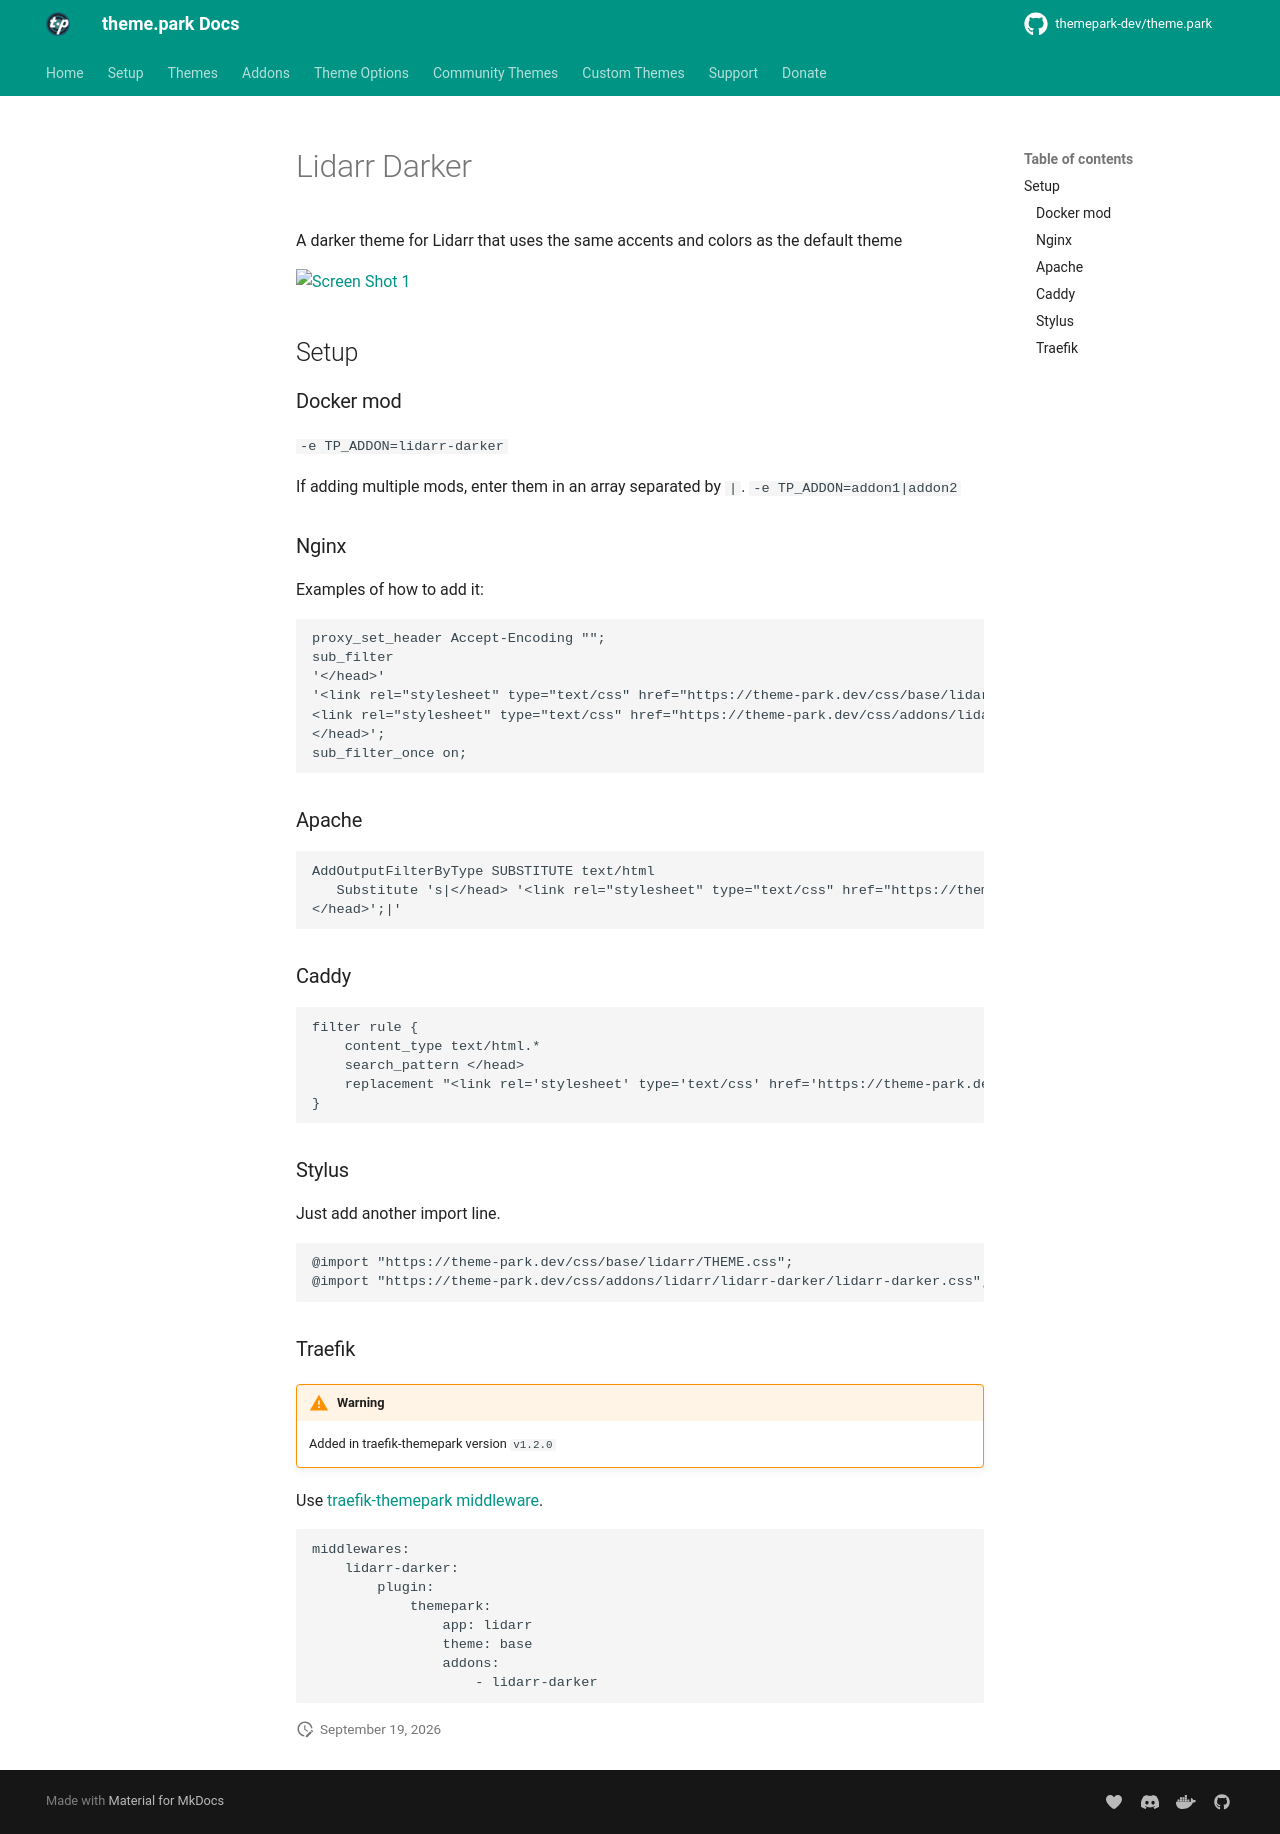

repository: themepark-dev/tp-docs · page: themes/addons/lidarr/lidarr-darker/index.html · generator: mkdocs

# Lidarr Darker

A darker theme for Lidarr that uses the same accents and colors as the default theme

<p>
<a href="screenshot1.png" rel="noopener"><img src="screenshot1.png" alt="Screen Shot 1" /></a>
</p>

## Setup

### Docker mod

`-e TP_ADDON=lidarr-darker`

If adding multiple mods, enter them in an array separated by  `|`. `-e TP_ADDON=addon1|addon2`

### Nginx

Examples of how to add it:

```nginx
proxy_set_header Accept-Encoding "";
sub_filter
'</head>'
'<link rel="stylesheet" type="text/css" href="https://theme-park.dev/css/base/lidarr/lidarr-base.css">
<link rel="stylesheet" type="text/css" href="https://theme-park.dev/css/addons/lidarr/lidarr-darker/lidarr-darker.css">
</head>';
sub_filter_once on;
```

### Apache

```nginx
AddOutputFilterByType SUBSTITUTE text/html
   Substitute 's|</head> '<link rel="stylesheet" type="text/css" href="https://theme-park.dev/css/base/lidarr/lidarr-base.css"><link rel="stylesheet" type="text/css" href="https://theme-park.dev/css/addons/lidarr/lidarr-darker/lidarr-darker.css">
</head>';|'
```

### Caddy

```nginx
filter rule {
    content_type text/html.*
    search_pattern </head>
    replacement "<link rel='stylesheet' type='text/css' href='https://theme-park.dev/css/base/lidarr/lidarr-base.css'><link rel='stylesheet' type='text/css' href='https://theme-park.dev/css/addons/lidarr/lidarr-darker/lidarr-darker.css'></head>"
}
```

### Stylus

Just add another import line.

```css
@import "https://theme-park.dev/css/base/lidarr/lidarr-base.css";
@import "https://theme-park.dev/css/addons/lidarr/lidarr-darker/lidarr-darker.css";
```

### Traefik

>
!!! warning
    Added in traefik-themepark version `v1.2.0`

Use <a href="/setup/#traefik" rel="noopener">traefik-themepark middleware</a>. 

```yaml
middlewares:
    lidarr-darker:
        plugin:
            themepark:
                app: lidarr
                theme: base
                addons:
                    - darker
```
